pico-8 play session: hold → + tap 🅾

[t = 1 s] hold → ~1s, tap 🅾 ~2×
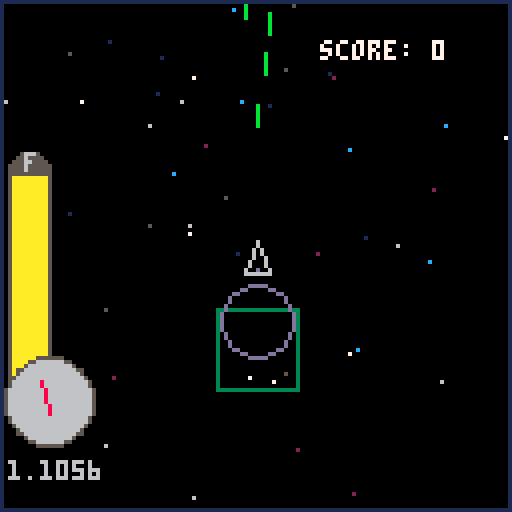
[t = 2 s] hold → ~2s, tap 🅾 ~4×
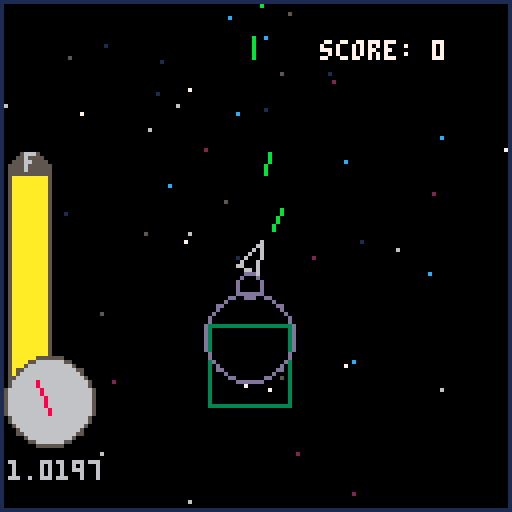
[t = 4 s] hold → ~4s, tap 🅾 ~7×
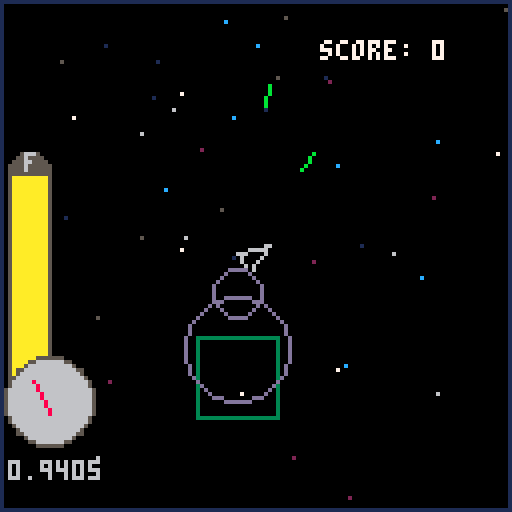
[t = 6 s] hold → ~6s, tap 🅾 ~10×
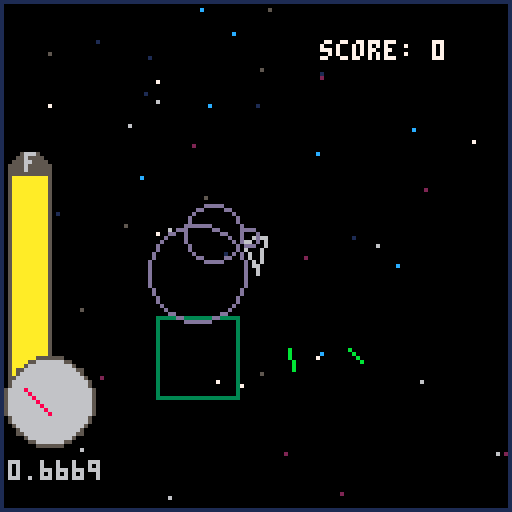
[t = 8 s] hold → ~8s, tap 🅾 ~14×
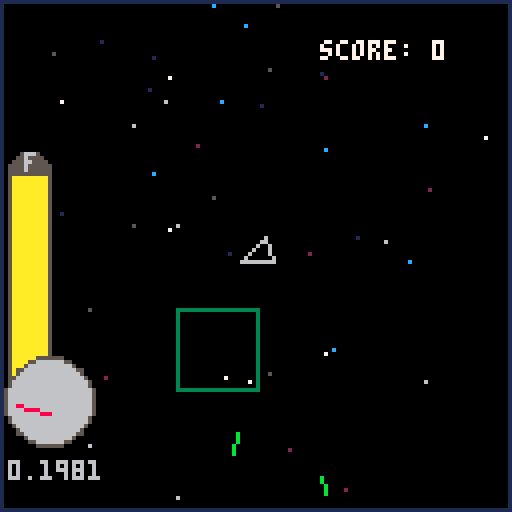

pico-8 cartridge
version 18
__lua__
--space_pirate
--by kyle and albert

x = 0 y = 0 rot = 0.25
vel = 0
friction = .98 dead = true start = true
fuel = 50

--bullet structure: x,y,rot,age
numbullets = 0
bullets = {}
bulletvel = 4
bulletmaxage = 50
cooldown = 3
cooldowncurr = 0
wavecooldown = 0
score = 0

--ship size
l = 4
l2 = 3

--zone stuff
zx = 0
zy = 0
complete = true
numasteroids = 0
asteroids = {}

--sound waves
numwaves = 0    waves = {}
numenemies = 0  enemies = {}
numnodes = 0    nodes = {}

newfueltimer = 0
newfuely = 0
newfuelh = 0

--[[
function _update()
   for i=0,5,1 do
     if btnp(i) then new_game() end
   end
end
]]-- 
-- try to have a start of the game 

function _update()
	if dead then
		return
	end
	if (btn(0)) then rot += 0.02 end
	if (btn(1)) then rot -= 0.02 end
	if (rot > 1) then rot -= 1 end
	if (rot < 0) then rot += 1 end
	if (btn(3)) then vel *= .9 end
	
	--collision
	for i=1,numasteroids do
		dist = pyth(x-asteroids[i].x,y-asteroids[i].y)
		if dist > 0 and dist < 3 + asteroids[i].size then
			dead = true
			endtime = time()
			sfx(2)
			--print(pyth(x-asteroids[i].x,y-asteroids[i].y),0,50)
		end
		for j=1,numbullets do
			bulletdist = pyth(bullets[j][1]-asteroids[i].x,bullets[j][2]-asteroids[i].y)
			if bulletdist > 0 and bulletdist <= asteroids[i].size then
				--add wave from bullet
				if bullets[j][6] == true then
					addwave(1,bullets[j][1],bullets[j][2],true)
				else
					addwave(1,bullets[j][1],bullets[j][2])
				end
				if asteroids[i].size > 3 then
					asteroids[i].size -= 1
				else
					if numasteroids != 1 then
						asteroids[i] = asteroids[numasteroids]
					end
					numasteroids -= 1
				end
				killbullet(j)
			end
		end
	end
	for i=1,numenemies do
		for j=1,numwaves do
			dist = pyth(enemies[i].x-waves[j].x,enemies[i].y-waves[j].y)
			if dist > 0 and dist < 2+waves[j].size then
				if enemies[i].alert == false then
					addwave(3,enemies[i].x,enemies[i].y,true)
				end
				if enemies[i].alert == false then
					sfx(9)
					enemies[i].alert = true
				end
			end
		end
		for j=1,numbullets do
		
		end
	end
	
	if (btn(4)) then
		if (cooldowncurr == 0) then
			numbullets += 1
			bullets[numbullets] = {x+cos(rot)*l,y+sin(rot)*l,rot+rnd(.02)-.01,0,bulletvel+vel,0}
			cooldowncurr = cooldown
		end
		sfx(0)
	end
	if cooldowncurr > 0 then
		cooldowncurr -= 1
	end
	if (btn(5)) then
		vel += (3.5-vel)*(1/2.5)*.2
		fuel -= .01
		sfx(3)
	end

	
	for i=1,numbullets do
		if bullets[i][4] > bulletmaxage then
			bullets[i][4] = 0
			killbullet(i)
		end
		bullets[i][1] += bullets[i][5]*cos(bullets[i][3])
		bullets[i][2] += bullets[i][5]*sin(bullets[i][3])
		bullets[i][4] += 1
		
		dist = pyth(x-bullets[i][1],y-bullets[i][2])
		if dist > 0 and dist < 3 then
			dead = true
			endtime = time()
			sfx(2)
		end
	end
	
	if (btn(2)) then 
		if vel < 1.1 then
			vel += (2-vel)* .03
		else
			vel += .04
		end
		sfx(4)
	end
	if (vel > 5) then vel = 5 end
	
	x += cos(rot)*vel
	y += sin(rot)*vel
	
	if vel>.2 then
		if wavecooldown == 10 then
			addwave(vel*.75,x-cos(rot)*3,y-sin(rot)*3)
			wavecooldown=0
		else
			wavecooldown += 1
		end
	end
	
	fuel -= .01*vel
	
	vel *= friction
	
	updatestars()
	dist = pyth(x-zx,y-zy)
	if dist > 300 and complete == true then
		makezone()
	elseif dist < 10 and dist > 0 and complete == false then
		complete = true
		newfueltimer = 50
			newfuely = 94-fuel
			fuel+=5
			fuelcollected += 5
			newfuelh = 5
			sfx(7)
			score += 20
	end
	--soundwave
	for i=1,numwaves do
		waves[i].size = waves[i].size+waves[i].mag
		waves[i].mag *= .95
		if waves[i].mag < .2 then
			waves[i].blink = not waves[i].blink
		end
	end
	for i=1,numwaves do
		if waves[i].mag < .1 then
			killwave(i)
		end
	end
	
	for i=1,numenemies do
		if enemies[i].alert then
			erot = enemies[i].rot
			dest = atan2(x-enemies[i].x,y-enemies[i].y)
			wrap = abs(dest-erot) > .5
			if dest > erot then
				if wrap then
					enemies[i].rot -= .01
				else
					enemies[i].rot += .01
				end
			else
				if wrap then
					enemies[i].rot += .01
				else
					enemies[i].rot -= .01
				end
			end
			enemies[i].rot %= 1
			
			if enemies[i].blink == 0 then
				numbullets += 1
				bullets[numbullets] = {enemies[i].x+cos(enemies[i].rot)*5,enemies[i].y+sin(enemies[i].rot)*5,enemies[i].rot+rnd(.01)-.005,0,bulletvel,1}
				sfx(1)
			end
		end
		for j=1,numbullets do
			dist = pyth(bullets[j][1]-enemies[i].x,bullets[j][2]-enemies[i].y)
			if dist > 0 and dist < 3 then
				addwave(1.5,enemies[i].x,enemies[i].y,true)
				kills += 1
				killenemy(i)
				sfx(5)
				score += 5
			end
		end
		dist = pyth(x-enemies[i].x,y-enemies[i].y)
		if dist > 0 and dist < 5 then
			dead = true
			endtime = time()
			sfx(2)
		end
	end
	for i=1,numnodes do
		dist = pyth(x-nodes[i].x,y-nodes[i].y)
		if dist > 0 and dist < 2 then
			killnode(i)
			newfueltimer = 50
			newfuely = 94-fuel
			fuel+=3
			fuelcollected += 3
			newfuelh = 3
			sfx(7)
			score += 10
		end	
	end
end

function _draw()
	--map(0,0,0,0,16,16)
	-- if start then centerprint('press any button to start',100,94) end
	-- try the begin print of the game 

	if dead then
		--print("you dead",hcenter("you dead"),64)
		ui()	
		return
	end
	cls()
	drawstars()
	if complete then
		color(3)
	else
		color(5)
	end
	rect(-x+54+zx,-y+54+zy,-x+74+zx,-y+74+zy)
	color(6)
	--line(64+cos(rot)*l,64+sin(rot)*l,64-l*cos(rot)-l2*sin(rot),64-l*sin(rot)+l2*cos(rot))
	--line(64+cos(rot)*l,64+sin(rot)*l,64-l*cos(rot)+l2*sin(rot),64-l*sin(rot)-l2*cos(rot))
	--line(64-l*cos(rot)+l2*sin(rot),64-l*sin(rot)-l2*cos(rot),64-l*cos(rot)-l2*sin(rot),64-l*sin(rot)+l2*cos(rot))
	drawship(l,l2,64,64,rot)
	--drawenemy(64,64,rot)
	--bullets
	for i=1,numbullets do
		if bullets[i][6] == 1 then
			color(8)
		else
			color(11)
		end
		--print(bullets[i][1],0,(i-1)*10)
		line(bullets[i][1]+64-x,bullets[i][2]+64-y,bullets[i][1]+64-x+cos(bullets[i][3])*5,bullets[i][2]+64-y+sin(bullets[i][3])*5)
		--circ(bullets[i][1]+64-x,bullets[i][2]+64-y,bullets[i][4])
	end
	for i=1,numwaves do
		if not waves[i].blink then
			if waves[i].enemy then
				color(2)
			else
				color(13)
			end
			circ(waves[i].x+64-x,waves[i].y+64-y,waves[i].size)
		end
	end
	drawasteroids()
	for i=1,numenemies do
		color(6)
		if enemies[i].alert then
			if enemies[i].blink > 10 then
				color(8)
			end
			enemies[i].blink -= 1
			if enemies[i].blink < 0 then
				enemies[i].blink += 20
			end
		end
		drawenemy(enemies[i].x+64-x,enemies[i].y+64-y,enemies[i].rot)
	end
	for i=1,numnodes do
		color(7)
		circ(nodes[i].x+64-x,nodes[i].y+64-y,2)
		color(10)
		circfill(nodes[i].x+64-x,nodes[i].y+64-y,1)
	end
	arrow()
	--print(numenemies,0,0)
	color(5)
	circfill(7,43,5)
	print("f",6,38,6)
	color(5)
	rectfill(2,95,12,43)
	color(15)
	rectfill(3,94,11,44)
	color(10)
	rectfill(3,94,11,94-fuel)
	color(5)
	circfill(12,100,11)
	color(6)
	print(vel,2,115)
	circfill(12,100,10)
	color(8)
	line(12,103,12+8*cos(.5-vel*1/5),103+8*sin(.5-vel*1/5));
	rect(0,0,127,127,1)

	print('score: '..score,80,10,7) -- try to print score 

	if newfueltimer > 0 then
		newfueltimer -= 1
		color(9)
		rectfill(3,newfuely,11,newfuely-newfuelh)
	end
end
-->8
--functions
function drawship(l1,l2,x,y,rot) 
	--line(64, 64, 64+cos(rot)*l, 64+sin(rot)*l)
	--line(64, 64, 64-sin(rot)*2*l2, 64+cos(rot)*2*l2)
	--line(64, 64, 64+sin(rot)*2*l2, 64-cos(rot)*2*l2)
	
	line(x+cos(rot)*l,y+sin(rot)*l,x-l*cos(rot)-l2*sin(rot),y-l*sin(rot)+l2*cos(rot))
	line(x+cos(rot)*l,y+sin(rot)*l,x-l*cos(rot)+l2*sin(rot),y-l*sin(rot)-l2*cos(rot))
	line(x-l*cos(rot)+l2*sin(rot),y-l*sin(rot)-l2*cos(rot),x-l*cos(rot)-l2*sin(rot),y-l*sin(rot)+l2*cos(rot))
	
	
	--line(64+sin(rot)*2*l2, 64-cos(rot)*2*l2, 64+sin(rot)*2*l2-cos(rot)*2*l, 64-cos(rot)*l2-sin(rot)*2*l)
	--line(64-sin(rot)*2*l2, 64+cos(rot)*2*l2, 64-sin(rot)*2*l2-cos(rot)*2*l, 64+cos(rot)*l2-sin(rot)*2*l)
	--line(64+sin(rot)*2*l2-cos(rot)*2*l, 64-cos(rot)*l2-sin(rot)*2*l, 64-sin(rot)*l2-cos(rot)*2*l, 64+cos(rot)*l2-sin(rot)*2*l)
end
function drawenemy(x,y,rot)
	
	circ(x,y,2)
	line(x,y,x+5*cos(rot),y+5*sin(rot))
end

function killbullet(i)
	if numbullets != 1 then
		bullets[i] = bullets[numbullets]
	end
	numbullets -= 1
end
function killwave(i)
	if numwaves != 1 then
		waves[i] = waves[numwaves]
	end
	numwaves -= 1
end
function killenemy(i)
	if numenemies != 1 then
		enemies[i] = enemies[numenemies]
	end
	numenemies -= 1
end
function killnode(i)
	if numnodes != 1 then
		nodes[i] = nodes[numnodes]
	end
	numnodes -= 1
end
function node()
	local self = {}
	angle = rnd(1)
	dist = rnd(30)+30 
	self.x = zx + cos(angle)*dist
	self.y = zy + sin(angle)*dist
	return self
end
function enemy()
	local self = {}
	angle = rnd(1)
	dist = rnd(80)+30
	self.rot = rnd(1)
	self.x = zx + cos(angle)*dist
	self.y = zy + sin(angle)*dist
	self.alert = false
	self.blink = 20
	return self
end
function asteroid()
	local self = {}
	self.size = rnd(5)+5
	angle = rnd(1)
	dist = rnd(120)+20
	self.x = zx + cos(angle)*dist
	self.y = zy + sin(angle)*dist
	return self
end
function soundwave(mag,mx,my,enemy)
	local self = {}
	self.x = mx+0
	self.y = my+0
	self.mag = mag+0
	--self.mag = mag
	self.size = 0
	self.blink = false
	self.enemy = enemy
	return self
end
function addwave(mag,mx,my)
	numwaves+=1
	waves[numwaves] = soundwave(mag,mx,my,false)
end
function addwave(mag,mx,my,enemy)
	numwaves+=1
	waves[numwaves] = soundwave(mag,mx,my,enemy)
end

function drawasteroids()
	for i=1,numasteroids do
		circfill(asteroids[i].x+64-x,asteroids[i].y+64-y,asteroids[i].size,5)
	end
end

function hcenter(s)
  return 64-#s*2
end

function pyth(ax,ay)
	ax = flr(ax)
	ay = flr(ay)
	if ax>ay then
		nx = ax/ay
		ny = 1
		return sqrt((nx^2)+(ny^2))*abs(ay)
	else
	 ny = ay/ax
	 nx =1
	 return sqrt((nx^2)+(ny^2))*abs(ax)
	end
end

function makezone()
	numasteroids = 0
	numnodes = 0
	numenemies = 0
	
	angle = .5 + zoneangle() + rnd(.5)-.25
	dist = rnd(400)+400
	zx = x+cos(angle)*dist
	zy = y+sin(angle)*dist
	complete = false
	for i=1,flr(rnd(12)+6) do
		numasteroids += 1
		asteroids[numasteroids] = asteroid()
	end
	for i=1,flr(rnd(8)+3) do
		numenemies += 1
		enemies[numenemies] = enemy()
	end
	for i=1,flr(rnd(4)+2) do
		numnodes += 1
		nodes[numnodes] = node()
	end
end

al = 8
al2 = 5

function arrow()
	--print(zx,0,0)
	--print(zy,0,6)
	--print(pyth(x-zx,y-zy),0,0)
	dist = pyth(x-zx,y-zy)
	if dist > 150 and complete == false then
		angle = zoneangle()
		color(8)
		circ(64+50*cos(angle),64+50*sin(angle),10*150/dist)
		
	end	
end

function zoneangle()
	dx = x - zx
	dy = y - zy
	angle = .5 + atan2(dx,dy)
	return angle
	--circ(64+32*cos(angle),64+32*sin(angle),10)
end
-->8
--star back grounds 

savel = .2
sbvel = .4
scvel = .6

function _init()
 -- init variables
 stars={}
 star_cols={1,2}
 starsb={}
 star_colsb={5,6}
 starsc={}
 star_colsc={7,12}

 -- create starfield
 for i=1,#star_cols do
  for j=1,8 do -- the density of the stars 
   local s={
    x=rnd(128),
    y=rnd(128),
    z=i,
    c=star_cols[i]
   }
   add(stars,s)
    local sb={
    x=rnd(128),
    y=rnd(128),
    z=i,
    c=star_colsb[i]
   }
   add(starsb,sb)
    local sc={
    x=rnd(128),
    y=rnd(128),
    z=i,
    c=star_colsc[i]
   }
   add(starsc,sc)
  end 
 end
end

function updatestars()
 -- move stars
 for s in all(stars) do
	 --if btn(0) then s.x += 1 end -- create the response of the background 
  --if btn(1) then s.x -= 1 end
  --if btn(2) then s.y += 1 end
  --if btn(3) then s.y -= 1 end
  s.x -= cos(rot)*vel*savel
  s.y -= sin(rot)*vel*savel
  -- wrap star around the screen
  if s.y>128 then
   s.y=0
   s.x=rnd(128)
  end
  if s.x>128 then
   s.x=0
   s.y=rnd(128)
  end
  if s.y<0 then
   s.y=128
   s.x=rnd(128)
  end
  if s.x<0 then
   s.x=128
   s.y=rnd(128)
  end
 end
  -- move stars
 for sb in all(starsb) do
   --if btn(0) then sb.x += 2 end -- create the response of the background layer b
   --if btn(1) then sb.x -= 2 end
   --if btn(2) then sb.y += 2 end
   --if btn(3) then sb.y -= 2 end
  	sb.x -= cos(rot)*vel*sbvel
  	sb.y -= sin(rot)*vel*sbvel
  -- wrap star around the screen
  if sb.y>128 then
   sb.y=0
   sb.x=rnd(128)
  end
  if sb.x>128 then
   sb.x=0
   sb.y=rnd(128)
  end
  if sb.y<0 then
   sb.y=128
   sb.x=rnd(128)
  end
  if sb.x<0 then
   sb.x=128
   sb.y=rnd(128)
  end
 end
  -- move stars
 for sc in all(starsc) do
   --if btn(0) then sc.x += 3 end -- create the response of the background for layer c
   --if btn(1) then sc.x -= 3 end
   --if btn(2) then sc.y += 3 end
   --if btn(3) then sc.y -= 3 end
  	sc.x -= cos(rot)*vel*scvel
  	sc.y -= sin(rot)*vel*scvel
  -- wrap star around the screen
  if sc.y>128 then
   sc.y=0
   sc.x=rnd(128)
  end
  if sc.x>128 then
   sc.x=0
   sc.y=rnd(128)
  end
  if sc.y<0 then
   sc.y=128
   sc.x=rnd(128)
  end
  if sc.x<0 then
   sc.x=128
   sc.y=rnd(128)
  end
 end
end

function drawstars()
 cls()
 -- draw stars
 for s in all(stars) do
  pset(s.x,s.y,s.c)
 end
 for sb in all(starsb) do
  pset(sb.x,sb.y,sb.c)
 end
 for sc in all(starsc) do
  pset(sc.x,sc.y,sc.c)
 end
end
-->8
--ui
uistate = ""
dwavesize = 0

--score vars
fuelcollected = 0
kills = 0
starttime = 0
endtime = 0

keyblink = 0

function newgame()
	sfx(8)	
	start = false
	
	dwavesize = 0
	fuelcollected = 0
	kills = 0
	starttime = 0
	endtime = 0
	
	x = 0 y = 0 rot = 0.25
	vel = 0
	friction = .98 dead = false
	fuel = 50
	
	numbullets = 0
	bullets = {}
	bulletvel = 4
	bulletmaxage = 50
	cooldown = 3
	cooldowncurr = 0
	wavecooldown = 0
	score = 0
	
	--zone stuff
zx = 0
zy = 0
complete = true
numasteroids = 0
asteroids = {}

--sound waves
numwaves = 0    waves = {}
numenemies = 0  enemies = {}
numnodes = 0    nodes = {}

newfueltimer = 0
newfuely = 0
newfuelh = 0
end

function anykey()
	if keyblink > 15 then
		color(6)
		print("-press any key to start-",hcenter("-press any key to start-"),104)
	end
	if keyblink < 1 then
		keyblink += 30
	end
	keyblink-= 1
	for i=1,5 do
		if btnp(i) then newgame() end
	end
end

function ui()
	if start == true then
		cls()
		vel = 5
		updatestars()
		drawstars()
		map(0,0,0,0,16,16)
		color(6)
	print("a game by",hcenter("a game by"),68)
	color(10)
	print("albert jin",hcenter("albert jin"),74)
	color(6)
	print("and",hcenter("and"),80)
	color(10)
	print("kyle neubarth",hcenter("kyle neubarth"),86)
	
		anykey()
	elseif dead == true then
		dwavesize+=1
		color(13)
		circ(64,64,dwavesize+1)
		color(0)
		circfill(64,64,dwavesize)
		if (dwavesize >= 30) then
			color(8)
			print("wasted",hcenter("wasted"),54)
		end
		color(6)
		if dwavesize >= 50 then
			print('picked up '.. fuelcollected .. ' units of fuel',hcenter('picked up '.. fuelcollected .. ' units of fuel'),64)
		end
		if dwavesize >= 60 then
			print('blasted ' .. kills .. ' sentries',hcenter('blasted ' .. kills .. ' sentries'),74)
		end
		if dwavesize >= 70 then
			print('survived '..flr(endtime-starttime)..' seconds',hcenter('survived '..flr(endtime-starttime)..' seconds'),84)
		end
		if dwavesize > 80 then
			color(10)
			print('your score is '..score..'!',hcenter('your score is '..score..'!'),94)
			anykey()
		end
	end
end
__gfx__
00000000666666660066666666600666666666006666666660066666666600000006666666660066006666666660066666666600666666666600666666666000
00000000666666660066666666600666666666006666666660066666666600000006666666660066006666666660066666666600666666666600666666666000
00700700660000000066000006600660000066006600000000066000000000000006600000660066006600000660066000006600000066000000660000000000
00077000660000000066000006600660000066006600000000066000000000000006600000660066006600000660066000006600000066000000660000000000
00077000660000000066000006600660000066006600000000066000000000000006600000660066006600000660066000006600000066000000660000000000
00700700660000000066000006600660000066006600000000066666660000000006600000660066006666666660066000006600000066000000666666600000
00000000666666660066666666600666666666006600000000066666660000000006666666660066006666666660066666666600000066000000666666600000
00000000666666660066666666600666666666006600000000066000000000000006666666660066006660000000066666666600000066000000660000000000
00000000000000660066000000000660000066006600000000066000000000000006600000000066006666600000066000006600000066000000660000000000
00000000000000660066000000000660000066006600000000066000000000000006600000000066006606666000066000006600000066000000660000000000
00000000000000660066000000000660000066006600000000066000000000000006600000000066006600066660066000006600000066000000660000000000
00000000666666660066000000000660000066006666666660066666666600000006600000000066006600000660066000006600000066000000666666666000
00000000666666660066000000000660000066006666666660066666666600000006600000000066006600000660066000006600000066000000666666666000
__map__
2122232421222324212223242122232400000000000000000000000000000000000000000000000000000000000000000000000000000000000000000000000000000000000000000000000000000000000000000000000000000000000000000000000000000000000000000000000000000000000000000000000000000000
3132333431323334313233343132333400000000000000000000000000000000000000000000000000000000000000000000000000000000000000000000000000000000000000000000000000000000000000000000000000000000000000000000000000000000000000000000000000000000000000000000000000000000
2122232122232424212223242122232400000000000000000000000000000000000000000000000000000000000000000000000000000000000000000000000000000000000000000000000000000000000000000000000000000000000000000000000000000000000000000000000000000000000000000000000000000000
3132333132333434313233343132333410000000000000000000000000000000000000000000000000000000000000000000000000000000000000000000000000000000000000000000000000000000000000000000000000000000000000000000000000000000000000000000000000000000000000000000000000000000
4142434142434444414243444142434420000000000000000000000000000000000000000000000000000000000000000000000000000000000000000000000000000000000000000000000000000000000000000000000000000000000000000000000000000000000000000000000000000000000000000000000000000000
5152535451525354515253545152535430000000000000000000000000000000000000000000000000000000000000000000000000000000000000000000000000000000000000000000000000000000000000000000000000000000000000000000000000000000000000000000000000000000000000000000000000000000
000102030405060708090a0b0c0d0e0f40000000000000000000000000000000000000000000000000000000000000000000000000000000000000000000000000000000000000000000000000000000000000000000000000000000000000000000000000000000000000000000000000000000000000000000000000000000
001112131415161718191a1b1c1d1e1f50000000000000000000000000000000000000000000000000000000000000000000000000000000000000000000000000000000000000000000000000000000000000000000000000000000000000000000000000000000000000000000000000000000000000000000000000000000
0000000000000000000000000000000060000000000000000000000000000000000000000000000000000000000000000000000000000000000000000000000000000000000000000000000000000000000000000000000000000000000000000000000000000000000000000000000000000000000000000000000000000000
6162636465666768414243444142434470000000000000000000000000000000000000000000000000000000000000000000000000000000000000000000000000000000000000000000000000000000000000000000000000000000000000000000000000000000000000000000000000000000000000000000000000000000
7172737475767778515253545152535480000000000000000000000000000000000000000000000000000000000000000000000000000000000000000000000000000000000000000000000000000000000000000000000000000000000000000000000000000000000000000000000000000000000000000000000000000000
2122232423242324212122232423242223240000000000000000000000000000000000000000000000000000000000000000000000000000000000000000000000000000000000000000000000000000000000000000000000000000000000000000000000000000000000000000000000000000000000000000000000000000
3132333433343334313132333433343233340000000000000000000000000000000000000000000000000000000000000000000000000000000000000000000000000000000000000000000000000000000000000000000000000000000000000000000000000000000000000000000000000000000000000000000000000000
4142434443444344414142434443444243440000000000000000000000000000000000000000000000000000000000000000000000000000000000000000000000000000000000000000000000000000000000000000000000000000000000000000000000000000000000000000000000000000000000000000000000000000
5152535453545354515152535453545253540000000000000000000000000000000000000000000000000000000000000000000000000000000000000000000000000000000000000000000000000000000000000000000000000000000000000000000000000000000000000000000000000000000000000000000000000000
